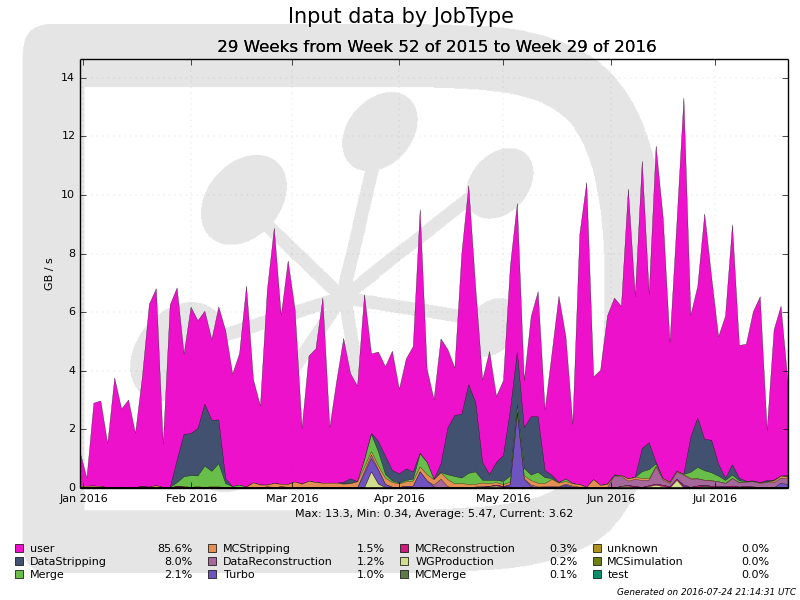

Values plotted in this chart, from the file beside it:
epoch, DataReconstruction, DataStripping, MCMerge, MCReconstruction, MCSimulation, MCStripping, Merge, Turbo, WGProduction, test, unknown, user
1451520000, 0.0, 0.0, 0.01389, 15.95, 0.0, 38.9, 2.432, 0.0, 5.033, 0.0, 0.0, 1183
1451692800, 0.0, 0.0, 0.02287, 23.94, 0.0, 38.41, 1.641, 0.0, 0.0, 0.0, 0.0, 272.4
1451865600, 0.0, 0.0, 0.03189, 13.13, 0.0, 54.53, 0.7765, 0.0, 0.0499, 0.0, 0.0, 2826
1452038400, 0.0, 0.0, 0.02746, 4.155, 0.0, 49.13, 0.4711, 0.0, 0.0, 0.0, 0.0, 2917
1452211200, 0.1456, 0.0, 0.03744, 9.613, 0.0, 1.492, 0.7935, 0.0, 0.0, 0.0, 0.0, 1494
1452384000, 0.0, 0.0, 0.0, 1.442, 0.0, 0.005325, 0.2183, 0.0, 0.0, 0.0, 0.0, 3754
1452556800, 0.0, 0.0, 0.05797, 3.155, 0.0, 2.529, 0.2469, 0.0, 0.0, 0.0, 0.0, 2689
1452729600, 0.0, 0.0, 2.008, 8.148, 0.0, 17.74, 0.08772, 0.0, 1.31, 0.0, 0.0, 2973
1452902400, 0.0, 0.0, 0.0, 20.91, 0.0, 0.0, 0.08491, 0.0, 0.0, 0.0, 0.0, 1836
1453075200, 0.0, 0.0, 0.6144, 33.2, 0.0, 12.27, 0.09009, 0.0, 0.0, 0.0, 0.0, 3759
1453248000, 0.0, 2.702, 0.3705, 21.22, 0.0, 5.841, 0.9072, 0.0, 0.0, 0.0, 0.0, 6241
1453420800, 0.0, 0.05726, 5.375, 14.9, 0.0, 59.23, 0.3882, 0.0, 0.0, 0.0, 0.0, 6720
1453593600, 0.0, 0.0, 0.8744, 9.471, 0.0, 8.253, 0.00979, 0.0, 0.0, 0.0, 0.0, 1461
1453766400, 0.0, 0.0, 0.0, 16.77, 0.0, 0.0, 0.0, 0.0, 0.0, 0.0, 0.0, 6230
1453939200, 0.0, 775.7, 0.1183, 44.36, 0.0, 0.0, 136.7, 0.0, 0.0, 0.0, 0.0, 5872
1454112000, 0.0, 1451, 0.1776, 30.98, 0.0, 19.27, 331.4, 0.0, 0.0, 0.0, 0.0, 2734
1454284800, 0.0, 1431, 0.1752, 18.05, 0.0, 4.012, 401.5, 0.0, 0.0, 0.0, 0.0, 4318
1454457600, 0.0, 1624, 2.21, 14.14, 0.0, 30.64, 363.7, 0.0, 0.0, 0.0, 0.0, 3672
1454630400, 0.0, 2114, 0.3537, 9.047, 0.0, 7.931, 730.1, 0.0, 0.0, 0.0, 0.0, 3169
1454803200, 0.0, 1747, 1.723, 10.84, 0.0, 36.39, 517.3, 0.0, 0.0, 0.0, 0.0, 2746
1454976000, 0.0, 1494, 1.613, 9.548, 0.0, 27.94, 790.4, 0.0, 0.0, 0.0, 0.0, 3858
1455148800, 0.0, 165.1, 0.7942, 6.232, 0.0, 6.728, 131.8, 2.697, 0.0, 0.0, 0.0, 5046
1455321600, 0.003394, 0.3369, 0.2764, 9.438, 0.0, 2.483, 34.02, 0.3688, 0.0, 0.0, 0.0, 3840
1455494400, 0.3651, 0.0, 0.2875, 5.041, 0.0, 0.0, 91.2, 1.624, 0.0, 0.0, 0.0, 4489
1455667200, 0.0238, 0.06325, 0.1588, 3.292, 0.0, 21.45, 5.507, 0.3551, 0.0, 0.0, 0.0, 6860
1455840000, 0.0, 0.0, 4.025, 10.32, 0.0, 161.5, 1.043, 0.0, 0.0, 0.0, 0.0, 3514
1456012800, 0.0, 0.1708, 0.018, 8.14, 0.0, 93.37, 0.1367, 0.0, 0.0, 0.0, 0.0, 2698
1456185600, 28.46, 0.0, 0.01888, 14.86, 0.0, 57.07, 0.04191, 0.0, 0.0, 0.0, 0.0, 6661
1456358400, 3.528, 0.0, 0.01314, 16.82, 0.0, 132.8, 0.0, 0.0, 0.0, 0.0, 0.0, 8713
1456531200, 0.001973, 0.0, 0.5092, 36.74, 0.0, 87.74, 0.0, 0.0, 0.0, 0.0, 0.0, 5744
1456704000, 0.0, 0.0, 5.391, 22.25, 0.0, 91.65, 0.0, 0.0, 0.0, 0.0, 0.0, 7625
1456876800, 2.579, 0.0, 2.618, 20.85, 0.0, 179.9, 0.0, 0.0, 0.0, 0.0, 0.0, 5875
1457049600, 1.385, 0.0, 1.146, 4.604, 0.0, 120, 0.0, 3.82, 0.0, 0.0, 0.0, 1906
1457222400, 0.0, 0.0, 0.4789, 8.522, 0.0, 218.3, 0.0, 0.0, 0.0, 0.0, 0.0, 4276
1457395200, 3.294, 0.0, 1.452, 2.135, 0.0, 169, 0.0, 12.27, 0.0, 0.0, 0.0, 4564
1457568000, 0.009389, 0.0, 1.758, 4.554, 0.0, 153, 0.02922, 3.413, 0.0, 0.0, 0.0, 6318
1457740800, 0.0, 0.0, 2.219, 4.403, 0.0, 156.9, 0.4756, 3.387, 0.0, 0.0, 0.0, 1893
1457913600, 0.0, 0.0, 2.739, 12.58, 0.0, 148.4, 0.0, 2.181, 0.0, 0.0, 0.0, 3487
1458086400, 0.0, 61.07, 0.775, 17.75, 0.0, 110.6, 4.198, 1.989, 0.0, 0.0, 0.0, 4905
1458259200, 0.0, 164.3, 0.0006209, 12.26, 0.0, 133, 2.984, 1.912, 0.0, 0.0, 0.0, 3585
1458432000, 0.0, 1.375, 0.000663, 4.297, 0.0, 209.3, 0.3371, 0.0, 0.0, 0.0, 0.0, 3261
1458604800, 65.85, 1.255, 0.004482, 2.368, 0.0, 148.5, 239.3, 494.2, 0.0, 0.0, 0.0, 5650
1458777600, 122.4, 48.61, 0.0005019, 5.2, 0.0, 119.4, 582.5, 451.2, 546.5, 0.0, 0.0, 2699
1458950400, 25, 354.9, 0.06265, 7.462, 0.0, 129.8, 479.5, 465.2, 131.9, 0.0, 0.0, 3046
1459123200, 6.052, 631.2, 3.006, 5.439, 0.0, 208.5, 128, 98.32, 11.48, 0.0, 0.0, 3046
1459296000, 2.027, 359.3, 0.7359, 5.984, 0.0, 160.9, 49.71, 17.73, 3.671, 0.0, 0.0, 4064
1459468800, 1.136, 318.2, 0.6001, 8.957, 0.0, 113.9, 26.04, 12.26, 0.8283, 0.0, 0.0, 2882
1459641600, 1.358, 394.4, 0.9462, 14.52, 0.0, 155.6, 46.83, 37.74, 0.0, 0.0, 0.0, 3754
1459814400, 4.671, 243.8, 0.3039, 10.41, 0.0, 173.1, 64.81, 48.03, 0.0, 0.0, 0.0, 4282
1459987200, 4.462, 28.13, 0.5897, 31.28, 0.0, 166.9, 438.3, 517.2, 0.0, 0.0, 0.0, 8319
1460160000, 0.003684, 0.1476, 0.5529, 23.38, 0.0, 214.5, 417.6, 219.9, 0.0, 0.0, 0.0, 3182
1460332800, 63.53, 0.0, 4.587, 17.23, 0.0, 180, 14.11, 13.93, 0.0, 0.0, 0.0, 2723
1460505600, 287.7, 294.3, 1.166, 13.86, 0.0, 211.9, 9.231, 0.3521, 0.7402, 0.0, 0.0, 4269
1460678400, 29.24, 1604, 1.79, 8.952, 0.0, 242.6, 167, 0.0145, 0.0, 0.0, 0.0, 2661
1460851200, 0.4969, 2085, 3.293, 10.6, 0.0, 124, 254.7, 0.1638, 0.0, 0.0, 0.0, 1615
1461024000, 0.009661, 2176, 6.842, 6.096, 0.0, 121.8, 188.7, 13.84, 0.2043, 0.0, 0.0, 5485
1461196800, 0.0, 3024, 17.08, 2.633, 0.0, 103, 378.2, 0.09324, 0.0, 0.0, 0.0, 6789
1461369600, 0.1092, 2375, 27.81, 3.973, 0.0, 91.97, 423.9, 0.0, 0.0, 0.0, 0.0, 3927
1461542400, 33.41, 606.5, 10.13, 14.51, 0.0, 112, 92.23, 0.04347, 0.0, 0.0, 0.0, 2817
1461715200, 6.68, 205, 8.504, 11.24, 0.0, 89.86, 109.3, 0.0, 29.86, 0.0, 0.0, 4198
... 43 more rows
